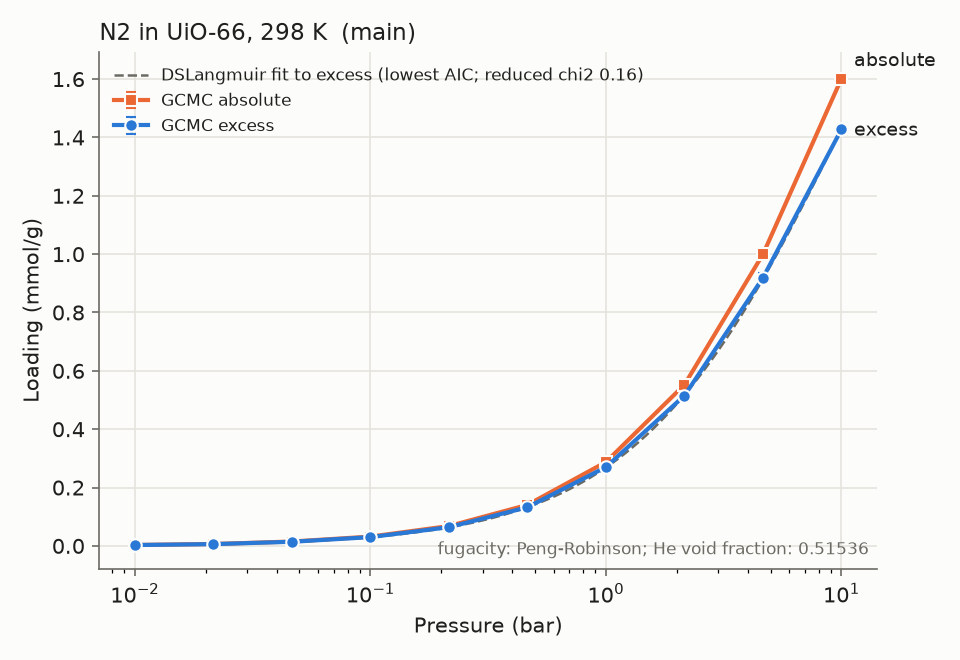

Values plotted in this chart, from the file beside it:
material_id, adsorbate, T_K, P_bar, loading_mmol_g, loading_err_mmol_g, basis, source, source_id, doi, notes
UiO-66, N2, 298.0, 0.01, 0.002997, 0.0002635, excess, sim, 61a509fc91, , main;relerr>5%;low_loading
UiO-66, N2, 298.0, 0.01, 0.00317, 0.0002635, absolute, sim, 61a509fc91, , main;relerr>5%;low_loading
UiO-66, N2, 298.0, 0.02154, 0.00611, 0.0006038, excess, sim, 9d231ec291, , main;relerr>5%;low_loading
UiO-66, N2, 298.0, 0.02154, 0.006483, 0.0006038, absolute, sim, 9d231ec291, , main;relerr>5%;low_loading
UiO-66, N2, 298.0, 0.04642, 0.01419, 0.0006382, excess, sim, 11e57f5dd9, , main;relerr>5%;low_loading
UiO-66, N2, 298.0, 0.04642, 0.015, 0.0006382, absolute, sim, 11e57f5dd9, , main;relerr>5%;low_loading
UiO-66, N2, 298.0, 0.1, 0.03011, 0.0006525, excess, sim, 51a0c52c54, , main;relerr>5%;low_loading
UiO-66, N2, 298.0, 0.1, 0.03185, 0.0006525, absolute, sim, 51a0c52c54, , main;relerr>5%;low_loading
UiO-66, N2, 298.0, 0.2154, 0.06422, 0.003597, excess, sim, f6a4a1e9f1, , main;relerr>5%;low_loading
UiO-66, N2, 298.0, 0.2154, 0.06795, 0.003597, absolute, sim, f6a4a1e9f1, , main;relerr>5%;low_loading
UiO-66, N2, 298.0, 0.4642, 0.1325, 0.001199, excess, sim, 0db6df7998, , main;relerr>5%
UiO-66, N2, 298.0, 0.4642, 0.1406, 0.001199, absolute, sim, 0db6df7998, , main;relerr>5%
UiO-66, N2, 298.0, 1.0, 0.2701, 0.00497, excess, sim, fee2ae446f, , main;relerr>5%
UiO-66, N2, 298.0, 1.0, 0.2875, 0.00497, absolute, sim, fee2ae446f, , main;relerr>5%
UiO-66, N2, 298.0, 2.154, 0.5151, 0.007205, excess, sim, 88e2d51ae8, , main;relerr>5%
UiO-66, N2, 298.0, 2.154, 0.5524, 0.007205, absolute, sim, 88e2d51ae8, , main;relerr>5%
UiO-66, N2, 298.0, 4.642, 0.919, 0.01482, excess, sim, 071a097ff1, , main;relerr>5%
UiO-66, N2, 298.0, 4.642, 0.9996, 0.01482, absolute, sim, 071a097ff1, , main;relerr>5%
UiO-66, N2, 298.0, 10.0, 1.428, 0.009257, excess, sim, bbfc12f33b, , main;relerr>5%
UiO-66, N2, 298.0, 10.0, 1.602, 0.009257, absolute, sim, bbfc12f33b, , main;relerr>5%
